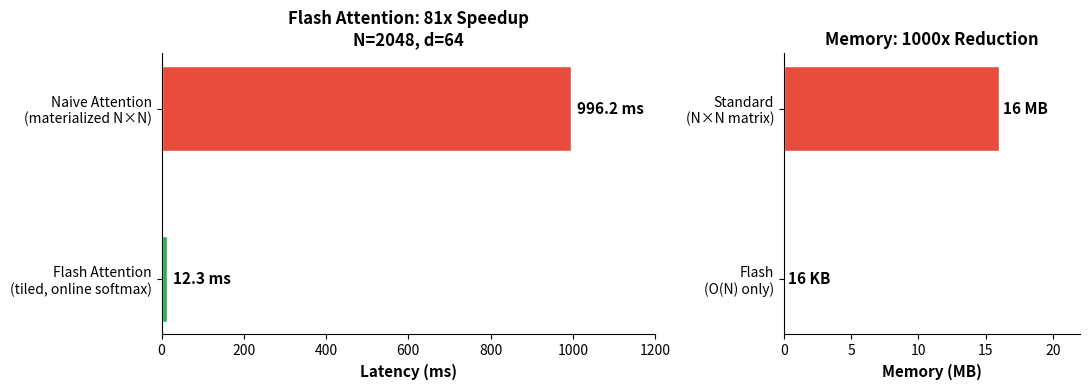

Here is the Python script that generated this plot: (Note: this script raises an exception after producing the figure.)
#!/usr/bin/env python3
"""Generate hero chart for inference-kernel-cookbook README."""
import matplotlib
matplotlib.use('Agg')
import matplotlib.pyplot as plt

recipes = [
    ("Naive Attention\n(materialized N×N)", 996.18, "#e74c3c"),
    ("Flash Attention\n(tiled, online softmax)", 12.28, "#27ae60"),
]

fig, axes = plt.subplots(1, 2, figsize=(11, 4), gridspec_kw={'width_ratios': [2, 1.2]})

# Left: latency comparison
ax = axes[0]
labels = [r[0] for r in recipes]
values = [r[1] for r in recipes]
colors = [r[2] for r in recipes]
bars = ax.barh(labels, values, color=colors, height=0.5, edgecolor='white')
for bar, val in zip(bars, values):
    ax.text(bar.get_width() + 15, bar.get_y() + bar.get_height()/2,
            f'{val:.1f} ms', va='center', fontsize=11, fontweight='bold')
ax.set_xlabel('Latency (ms)', fontsize=11, fontweight='bold')
ax.set_title('Flash Attention: 81x Speedup\nN=2048, d=64', fontsize=12, fontweight='bold')
ax.set_xlim(0, 1200)
ax.invert_yaxis()
ax.spines['top'].set_visible(False)
ax.spines['right'].set_visible(False)

# Right: memory comparison
ax2 = axes[1]
mem_labels = ['Standard\n(N×N matrix)', 'Flash\n(O(N) only)']
mem_values = [16.0, 0.016]
mem_colors = ['#e74c3c', '#27ae60']
bars2 = ax2.barh(mem_labels, mem_values, color=mem_colors, height=0.5, edgecolor='white')
ax2.text(mem_values[0] + 0.3, 0, f'{mem_values[0]:.0f} MB', va='center', fontsize=11, fontweight='bold')
ax2.text(mem_values[1] + 0.3, 1, f'{mem_values[1]*1000:.0f} KB', va='center', fontsize=11, fontweight='bold')
ax2.set_xlabel('Memory (MB)', fontsize=11, fontweight='bold')
ax2.set_title('Memory: 1000x Reduction', fontsize=12, fontweight='bold')
ax2.set_xlim(0, 22)
ax2.invert_yaxis()
ax2.spines['top'].set_visible(False)
ax2.spines['right'].set_visible(False)

plt.tight_layout()
plt.savefig('assets/performance.png', dpi=150, bbox_inches='tight',
            facecolor='white', edgecolor='none')
print("Saved assets/performance.png")
